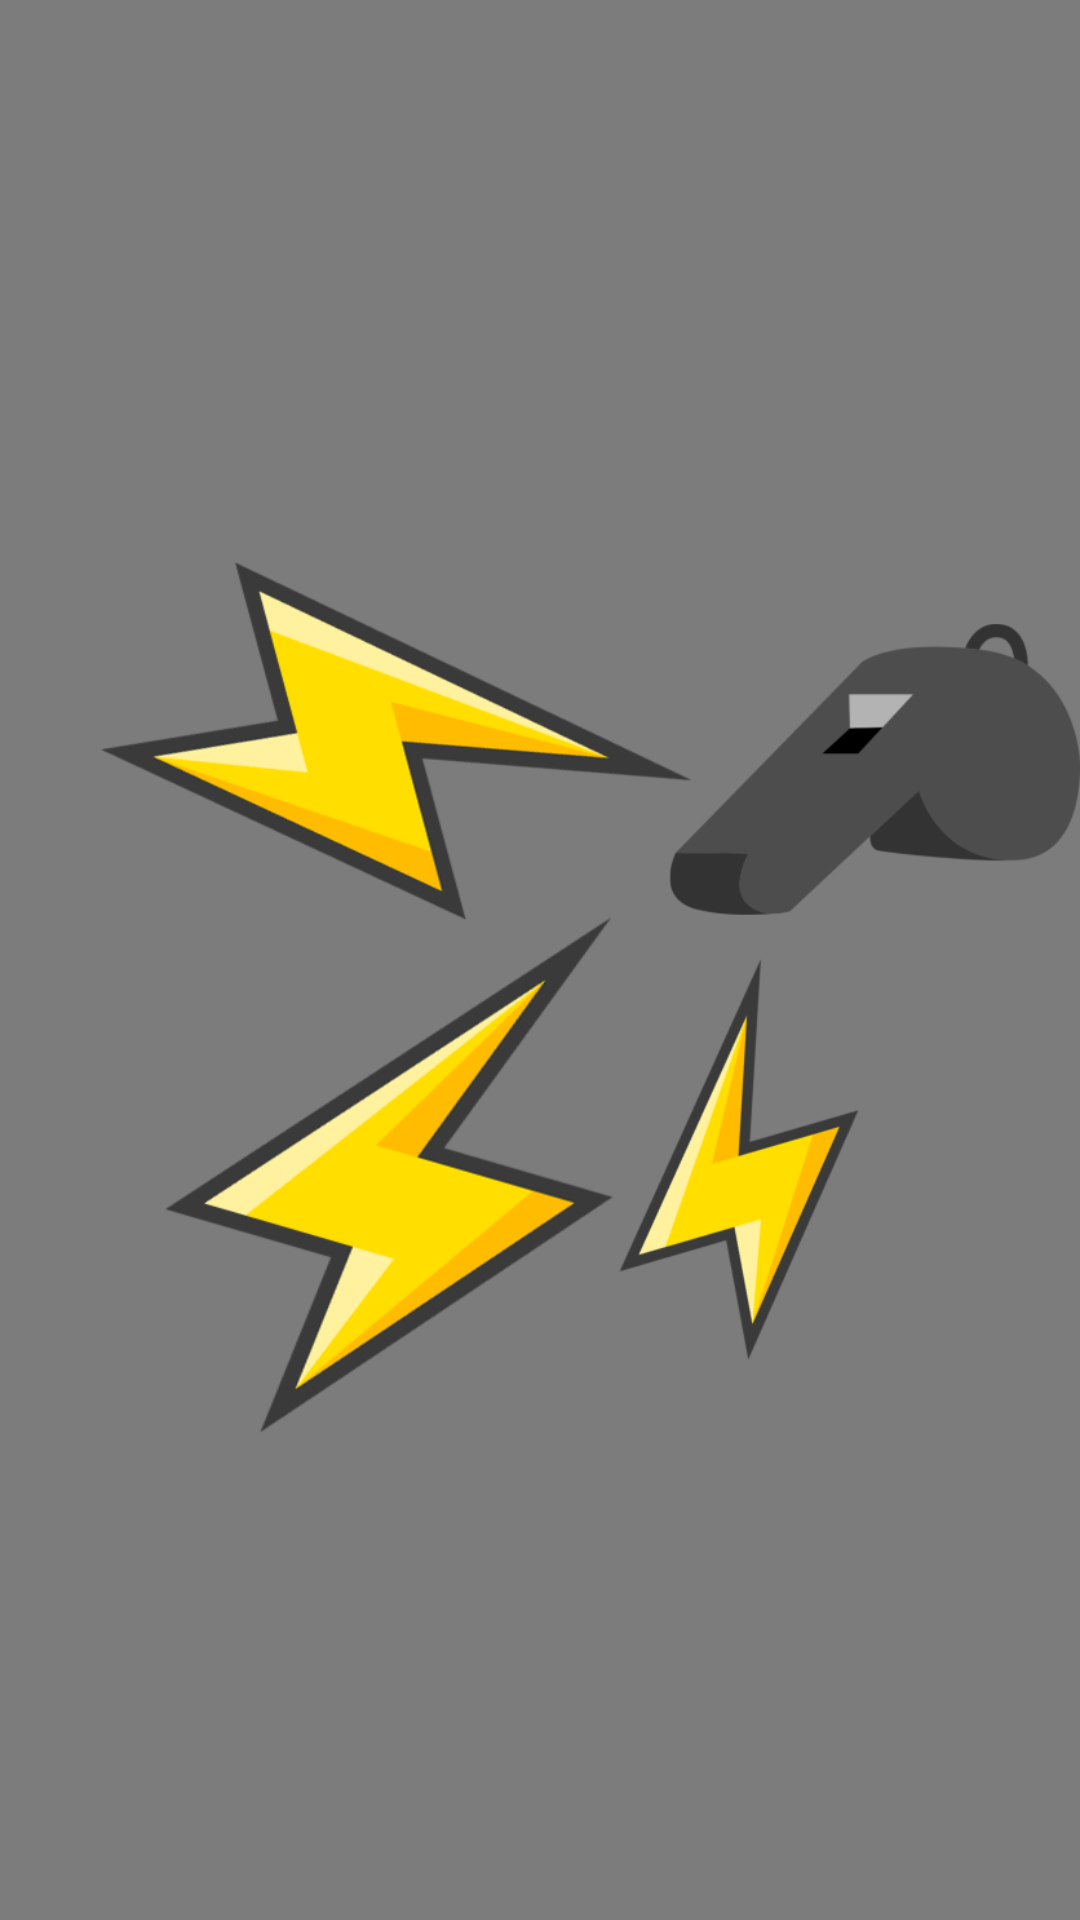

This screen was rendered from an Android layout file. Write that file and the resources it references.
<!-- AndroidManifest.xml: application theme AppTheme -->
<!-- res/layout/fragment_goal.xml -->
<?xml version="1.0" encoding="utf-8"?>
<android.support.constraint.ConstraintLayout xmlns:android="http://schemas.android.com/apk/res/android"
    android:layout_width="match_parent"
    android:layout_height="match_parent"
    xmlns:app="http://schemas.android.com/apk/res-auto"
    android:orientation="horizontal"
    android:background="#80000000">

    <ImageView
        android:id="@+id/fragment_goal_whistle"
        app:layout_constraintTop_toTopOf="parent"
        app:layout_constraintStart_toStartOf="parent"
        app:layout_constraintEnd_toEndOf="parent"
        app:layout_constraintBottom_toBottomOf="parent"
        android:layout_width="wrap_content"
        android:layout_height="wrap_content"
        android:src="@drawable/whistle_with_lightning"
        android:contentDescription="@string/whistle" />
</android.support.constraint.ConstraintLayout>
<!-- resources referenced by this layout -->
<resources>
  <!-- drawable whistle_with_lightning: png bitmap (drawable, 109445 bytes) -->
  <style name="AppTheme" parent="Theme.AppCompat.Light.DarkActionBar">
          
          <item name="colorPrimary">@color/colorPrimary</item>
          <item name="colorPrimaryDark">@color/colorPrimaryDark</item>
          <item name="colorAccent">@color/colorAccent</item>
      </style>
  <color name="colorPrimary">#008577</color>
  <color name="colorPrimaryDark">#00574B</color>
  <color name="colorAccent">#D81B60</color>
</resources>
